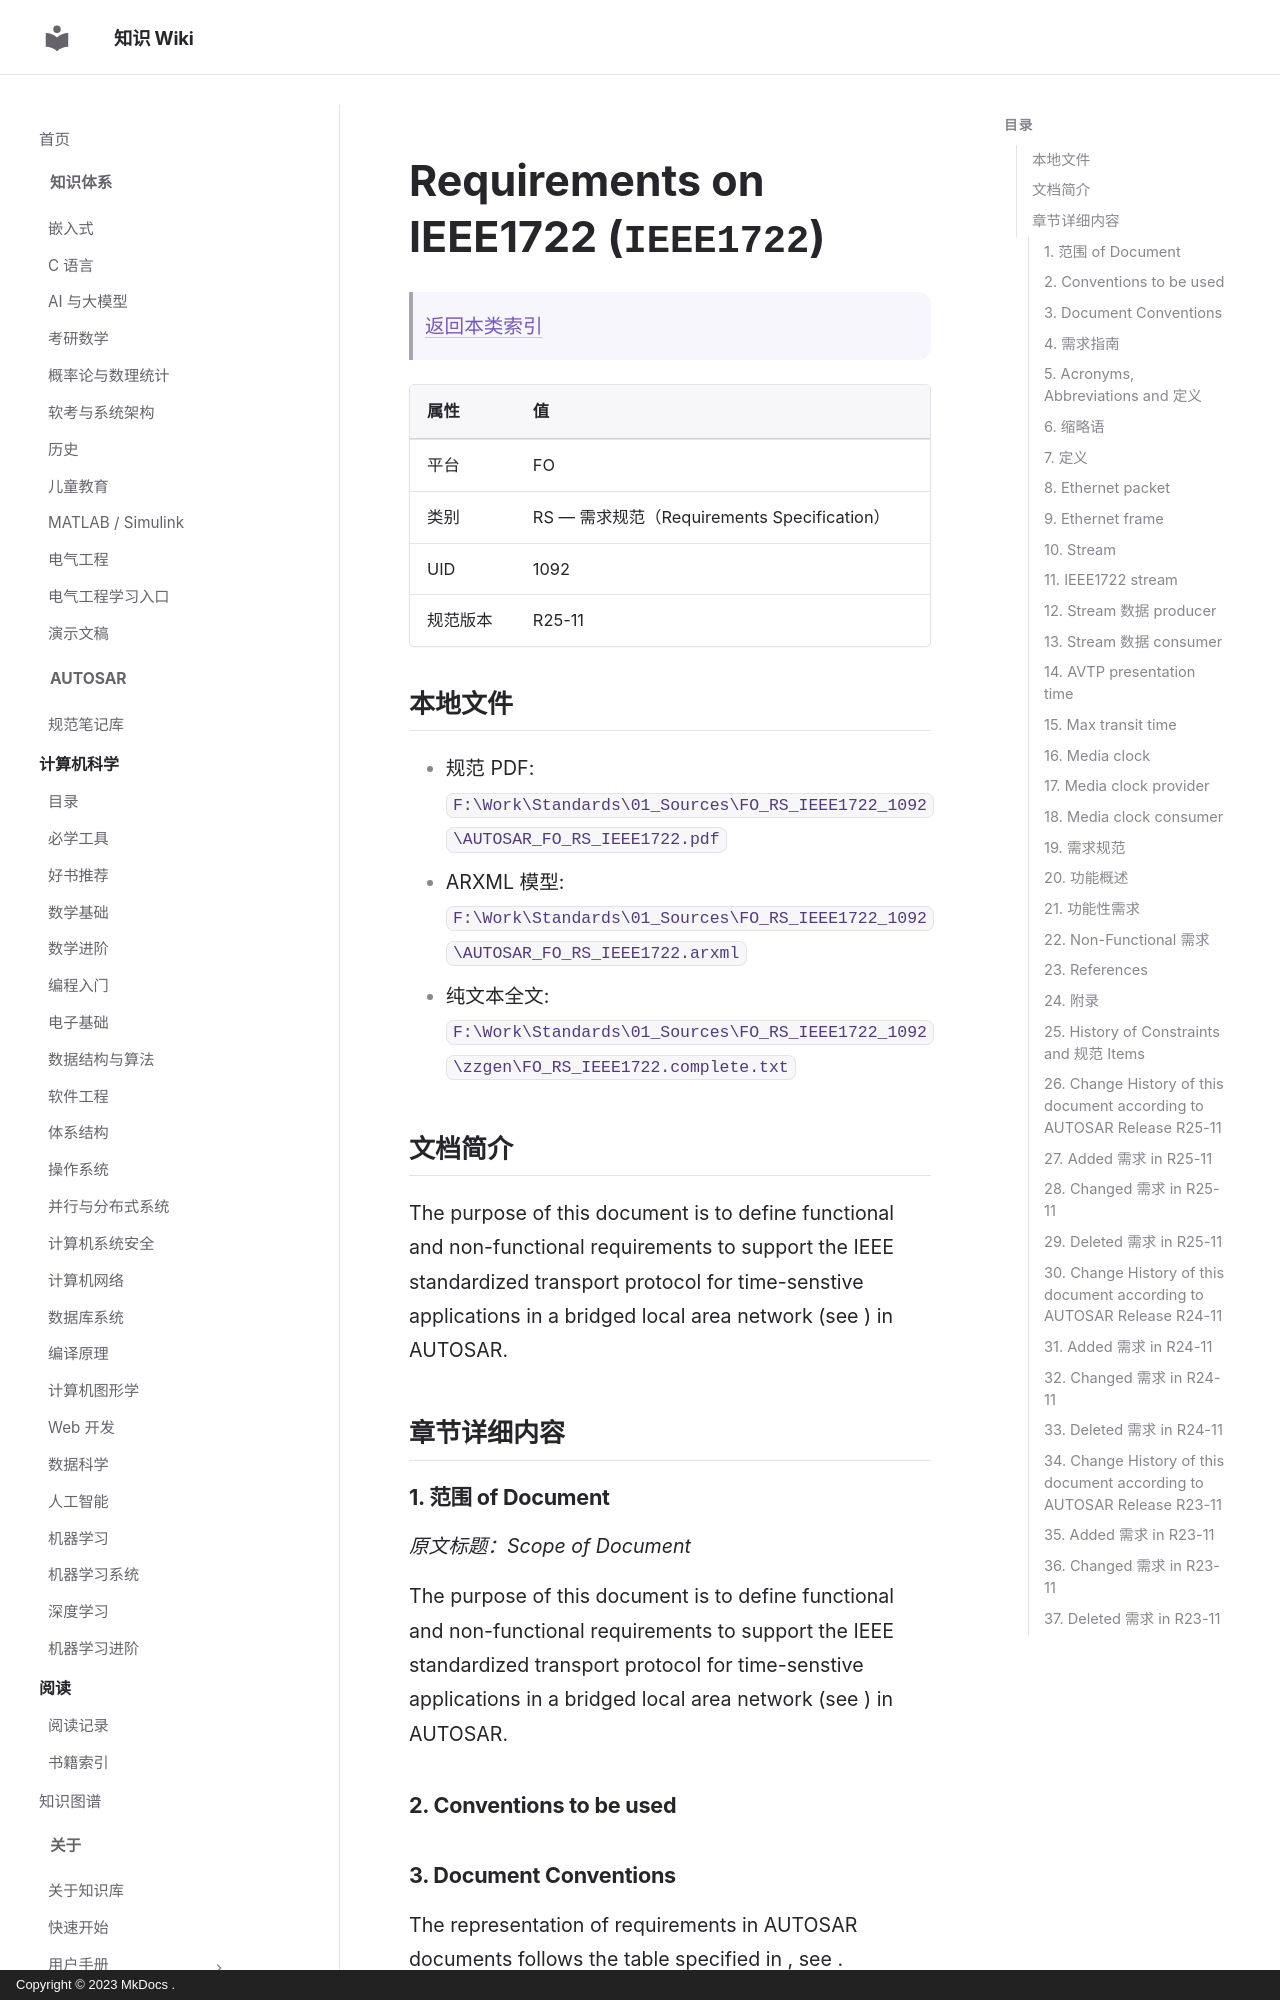

repository: ilikui/wiki · page: types/autosar/specs/FO/RS/IEEE1722/index.html · generator: mkdocs · copyright: Copyright © 2023 MkDocs .

# Requirements on IEEE1722 (`IEEE1722`)

> [返回本类索引](index.md)

| 属性     | 值                                          |
| -------- | ------------------------------------------- |
| 平台     | FO                                          |
| 类别     | RS — 需求规范（Requirements Specification） |
| UID      | 1092                                        |
| 规范版本 | R25-11                                      |

## 本地文件

- 规范 PDF: `F:\Work\Standards\01_Sources\FO_RS_IEEE1722_1092\AUTOSAR_FO_RS_IEEE1722.pdf`
- ARXML 模型: `F:\Work\Standards\01_Sources\FO_RS_IEEE1722_1092\AUTOSAR_FO_RS_IEEE1722.arxml`
- 纯文本全文: `F:\Work\Standards\01_Sources\FO_RS_IEEE1722_1092\zzgen\FO_RS_IEEE1722.complete.txt`

## 文档简介

The purpose of this document is to define functional and non-functional requirements to support the IEEE standardized transport protocol for time-senstive applications in a bridged local area network (see ) in AUTOSAR.

## 章节详细内容

### 1. 范围 of Document

_原文标题：Scope of Document_

The purpose of this document is to define functional and non-functional requirements to support the IEEE standardized transport protocol for time-senstive applications in a bridged local area network (see ) in AUTOSAR.

### 2. Conventions to be used

### 3. Document Conventions

The representation of requirements in AUTOSAR documents follows the table specified in , see .

The verbal forms for the expression of obligation specified in shall be used to indicate requirements, see .

### 4. 需求指南

_原文标题：Requirements Guidelines_

No guidelines available.

### 5. Acronyms, Abbreviations and 定义

_原文标题：Acronyms, Abbreviations and Definitions_
